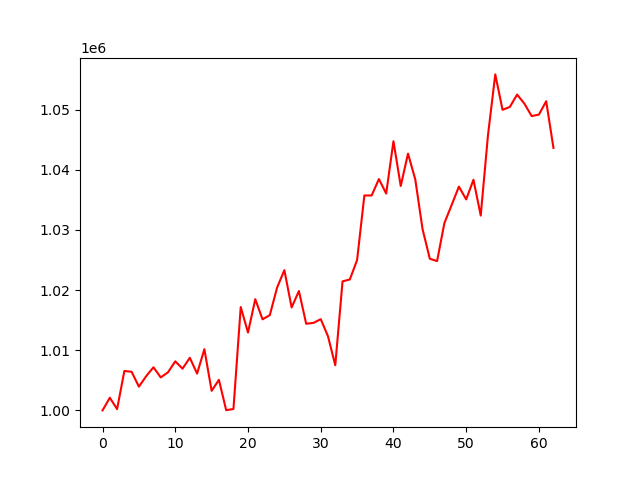

The table this chart was drawn from, first rows:
account_value, date, daily_return
1000000, 2017-10-02, 
1002108, 2017-10-03, 0.002108
1000212, 2017-10-04, -0.001892
1006556, 2017-10-05, 0.006343
1006418, 2017-10-06, -0.0001375
1003945, 2017-10-09, -0.002457
1005694, 2017-10-10, 0.001742
1007170, 2017-10-11, 0.001468
1005484, 2017-10-12, -0.001674
1006338, 2017-10-13, 0.0008493
1008163, 2017-10-16, 0.001813
1006937, 2017-10-17, -0.001215
1008751, 2017-10-18, 0.001801
1006123, 2017-10-19, -0.002605
1010179, 2017-10-20, 0.004032
1003252, 2017-10-23, -0.006857
1005086, 2017-10-24, 0.001828
1000036, 2017-10-25, -0.005025
1000239, 2017-10-26, 0.0002034
1017186, 2017-10-27, 0.01694
1012949, 2017-10-30, -0.004165
1018495, 2017-10-31, 0.005475
1015139, 2017-11-01, -0.003296
1015847, 2017-11-02, 0.0006976
1020420, 2017-11-03, 0.004501
1023321, 2017-11-06, 0.002843
1017115, 2017-11-07, -0.006065
1019856, 2017-11-08, 0.002695
1014406, 2017-11-09, -0.005344
1014552, 2017-11-10, 0.0001444
1015172, 2017-11-13, 0.0006111
1012323, 2017-11-14, -0.002807
1007508, 2017-11-15, -0.004757
1021458, 2017-11-16, 0.01385
1021774, 2017-11-17, 0.0003095
1024999, 2017-11-20, 0.003157
1035739, 2017-11-21, 0.01048
1035737, 2017-11-22, -1.8468375997393593e-06
1038469, 2017-11-24, 0.002638
1036060, 2017-11-27, -0.00232
1044761, 2017-11-28, 0.008399
1037314, 2017-11-29, -0.007128
1042696, 2017-11-30, 0.005188
1038420, 2017-12-01, -0.004101
1030138, 2017-12-04, -0.007976
1025222, 2017-12-05, -0.004772
1024827, 2017-12-06, -0.0003857
1031138, 2017-12-07, 0.006159
1034150, 2017-12-08, 0.002921
1037218, 2017-12-11, 0.002966
1035086, 2017-12-12, -0.002055
1038350, 2017-12-13, 0.003153
1032398, 2017-12-14, -0.005732
1045801, 2017-12-15, 0.01298
1055874, 2017-12-18, 0.009632
1049984, 2017-12-19, -0.005578
1050461, 2017-12-20, 0.0004542
1052518, 2017-12-21, 0.001958
1051016, 2017-12-22, -0.001426
1048944, 2017-12-26, -0.001971
... 3 more rows
